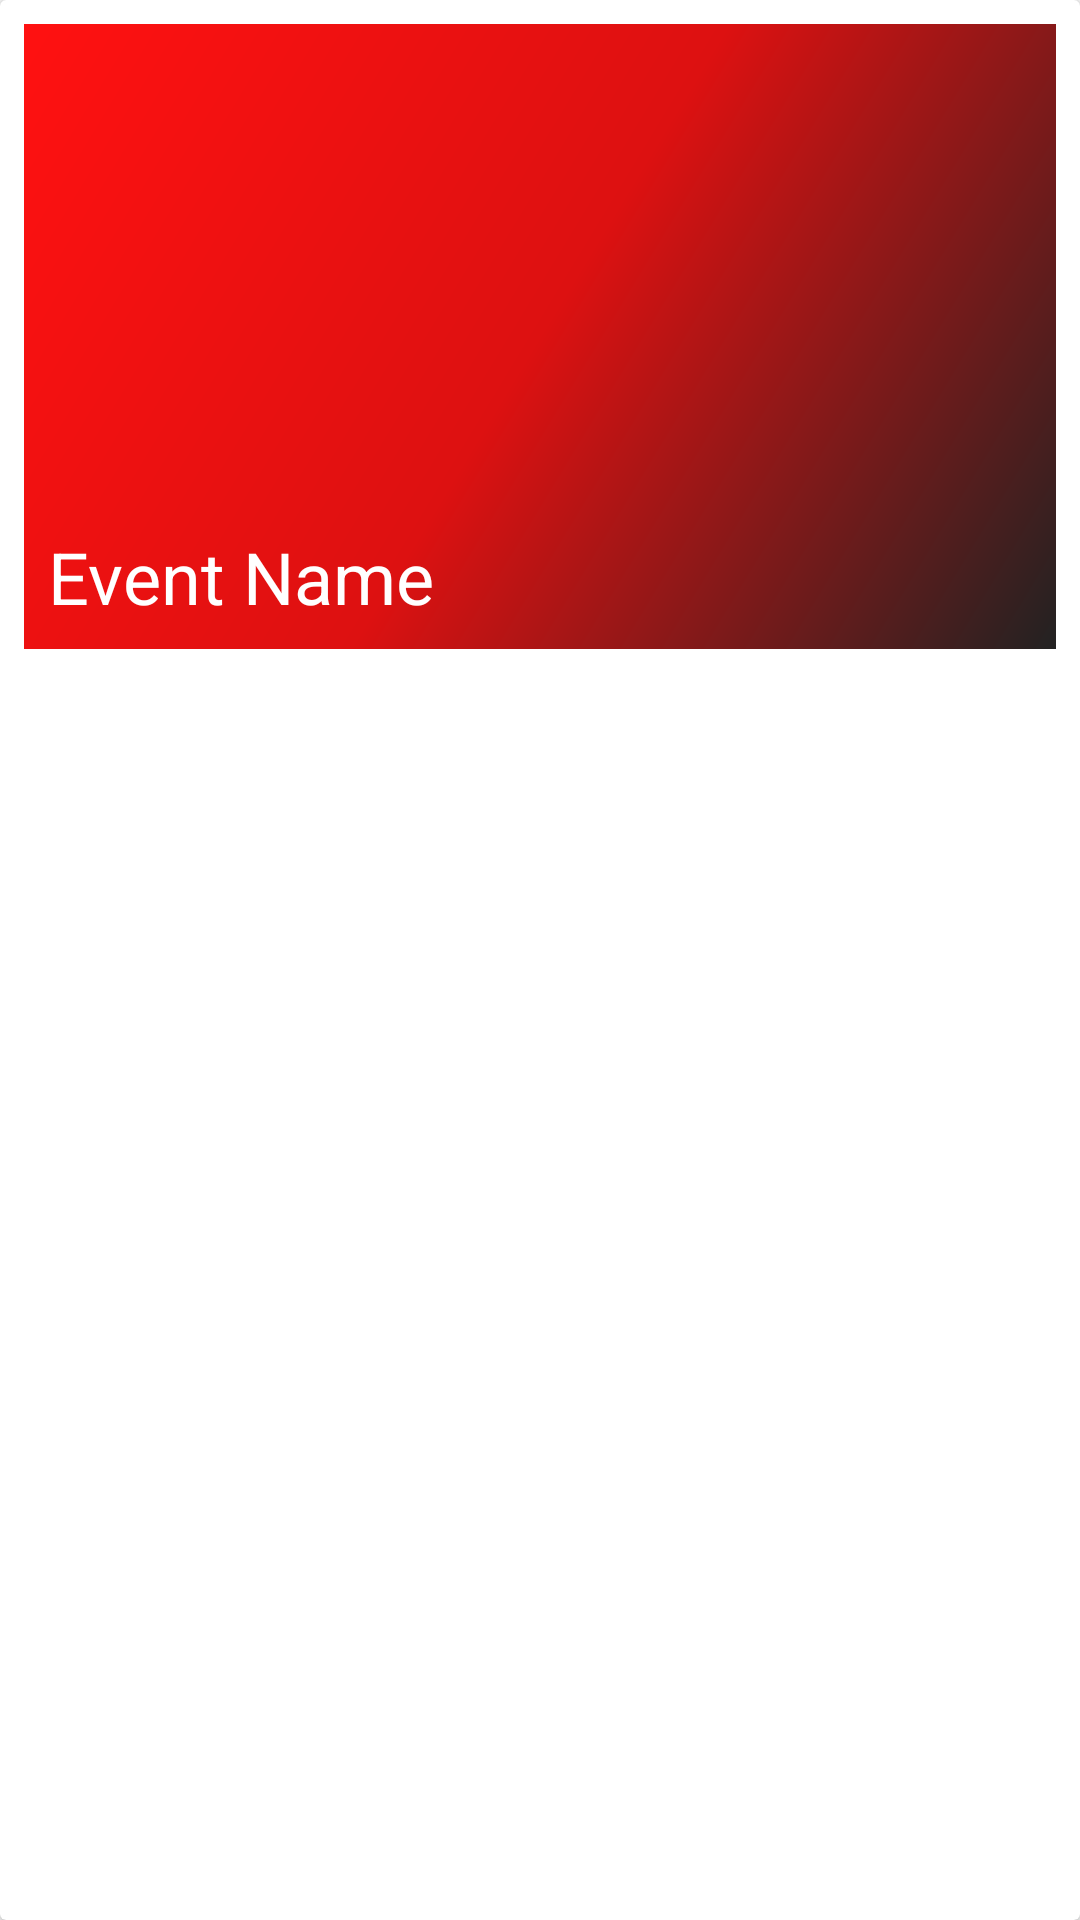

Here is an Android app screen rendered from its layout file. Give the layout XML and the strings, colors and styles it references.
<!-- AndroidManifest.xml: application theme AppTheme -->
<!-- res/layout/event_item.xml -->
<?xml version="1.0" encoding="utf-8"?>
<android.support.v7.widget.CardView xmlns:android="http://schemas.android.com/apk/res/android"
    android:layout_width="match_parent"
    android:layout_height="wrap_content">
    <RelativeLayout
        android:layout_width="match_parent"
        android:layout_height="wrap_content"
        android:padding="8dp"
        android:layout_margin="8dp"
        android:background="@drawable/bggradient">

        <android.support.v7.widget.AppCompatImageView
            android:id="@+id/e_photo"
            android:layout_width="match_parent"
            android:layout_alignParentTop="true"
            android:layout_height="150dp" />

        <TextView
            android:id="@+id/e_name"
            android:layout_width="match_parent"
            android:layout_height="wrap_content"
            android:layout_marginTop="10dp"
            android:textSize="24sp"
            android:ellipsize="end"
            android:text="Event Name"
            android:layout_below="@+id/e_photo"
            android:textColor="#fff"
            android:maxLines="1"
            android:textAppearance="@style/TextAppearance.AppCompat.Large"/>

    </RelativeLayout>
</android.support.v7.widget.CardView>
<!-- resources referenced by this layout -->
<resources>
  <!-- drawable bggradient (drawable) -->
  <?xml version="1.0" encoding="utf-8"?>
  <shape xmlns:android="http://schemas.android.com/apk/res/android"
      android:shape="rectangle">
      <gradient
          android:angle="135"
          android:centerColor="@color/colorPrimary"
          android:endColor="@color/colorAccentSecondary"
          android:startColor="@color/colorAccent"
          android:type="linear" />
  
      <corners android:radius="0dp" />
  </shape>
  <style name="AppTheme" parent="Base.Theme.AppCompat.Light.DarkActionBar">
          
          <item name="colorPrimary">@color/colorPrimary</item>
          <item name="colorPrimaryDark">@color/colorPrimaryDark</item>
          <item name="colorAccent">@color/colorAccent</item>
      </style>
  <color name="colorPrimary">#d11</color>
  <color name="colorAccentSecondary">#f11</color>
  <color name="colorAccent">#222</color>
  <color name="colorPrimaryDark">#911</color>
</resources>
